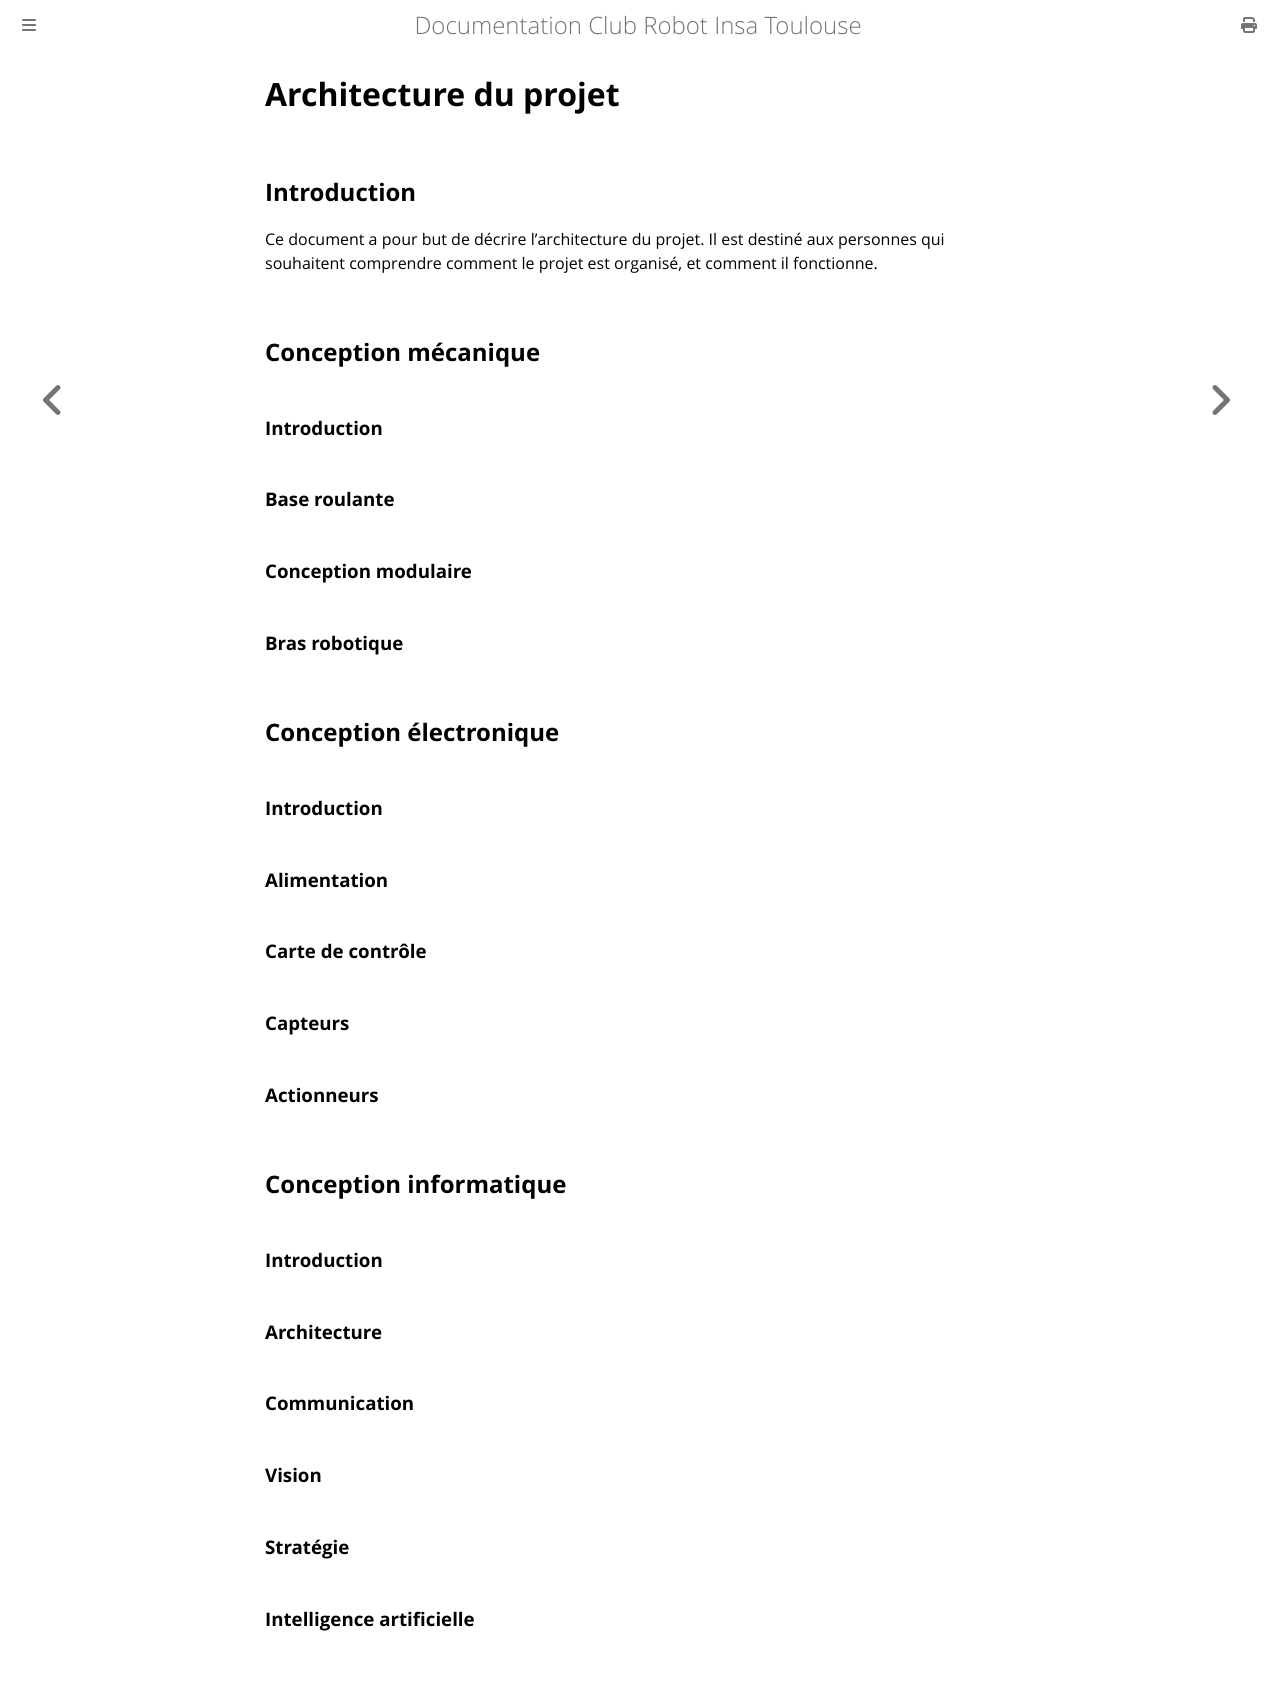

repository: ClubRobotInsat/doc · page: architecture.html · generator: mdbook

# Architecture du projet

## Introduction

Ce document a pour but de décrire l'architecture du projet. Il est destiné aux personnes qui souhaitent comprendre comment le projet est organisé, et comment il fonctionne.

## Conception mécanique

### Introduction

### Base roulante

### Conception modulaire

### Bras robotique

## Conception électronique

### Introduction

### Alimentation

### Carte de contrôle

### Capteurs

### Actionneurs

## Conception informatique

### Introduction

### Architecture

### Communication

### Vision

### Stratégie

### Intelligence artificielle
